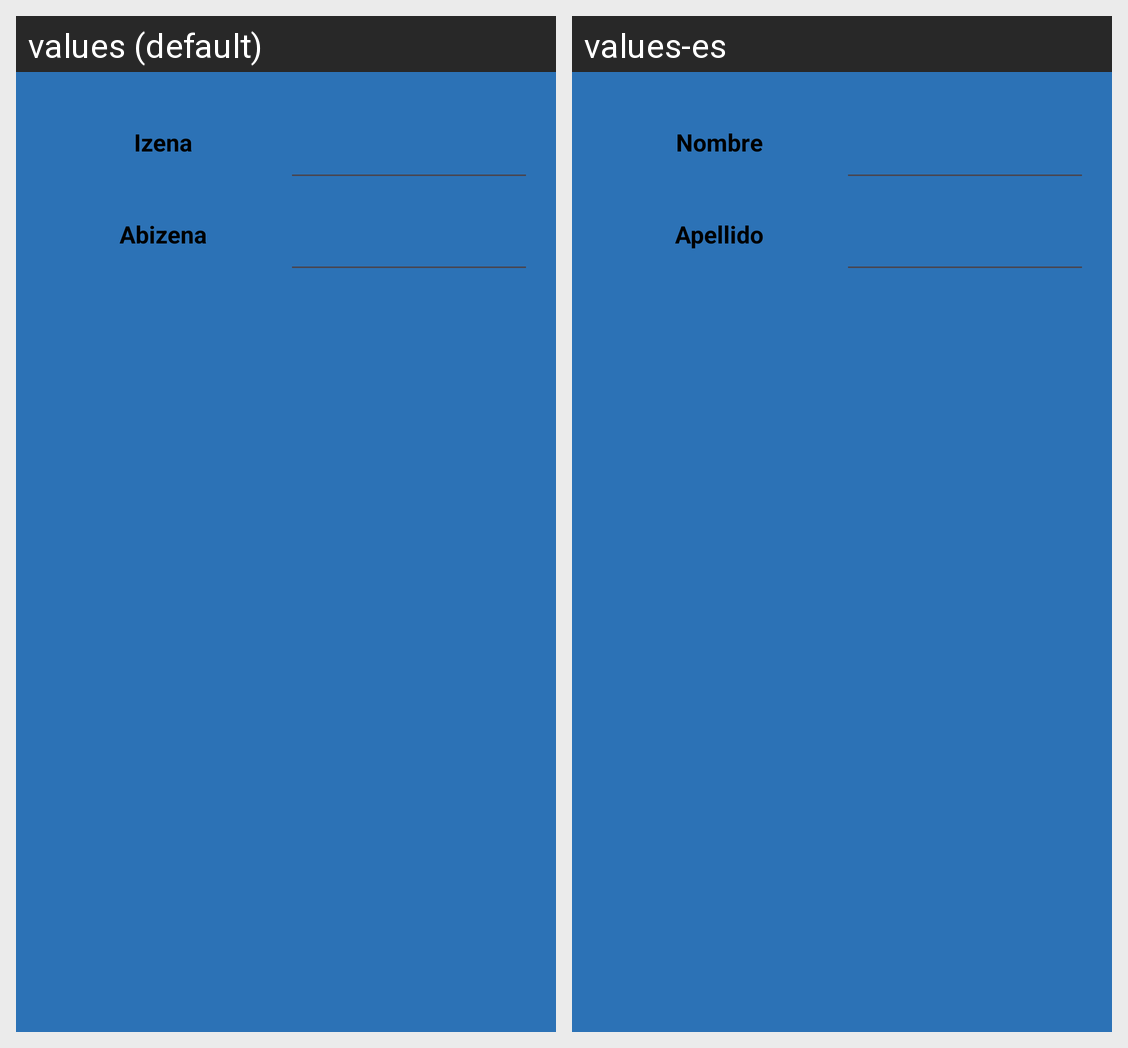

Here is an Android app screen in its default locale and in the app's own translations. Write out the translated-string differences for the strings that appear on this screen.
Android screen res/layout/ventana_emergente.xml rendered under 2 locales, left to right: values (default), values-es. Device: Nexus 5 (rendered at 1080×1920; each locale shown at half size, 540×960, under a caption strip naming it); theme Theme.Portukultura.
Strings drawn on this screen, with the default value and each locale's value (text and hints the layout hard-codes, and strings that could not be matched under every locale, appear in the picture but are not listed):

nombre
  values: Izena
  values-es: Nombre

apellido
  values: Abizena
  values-es: Apellido
